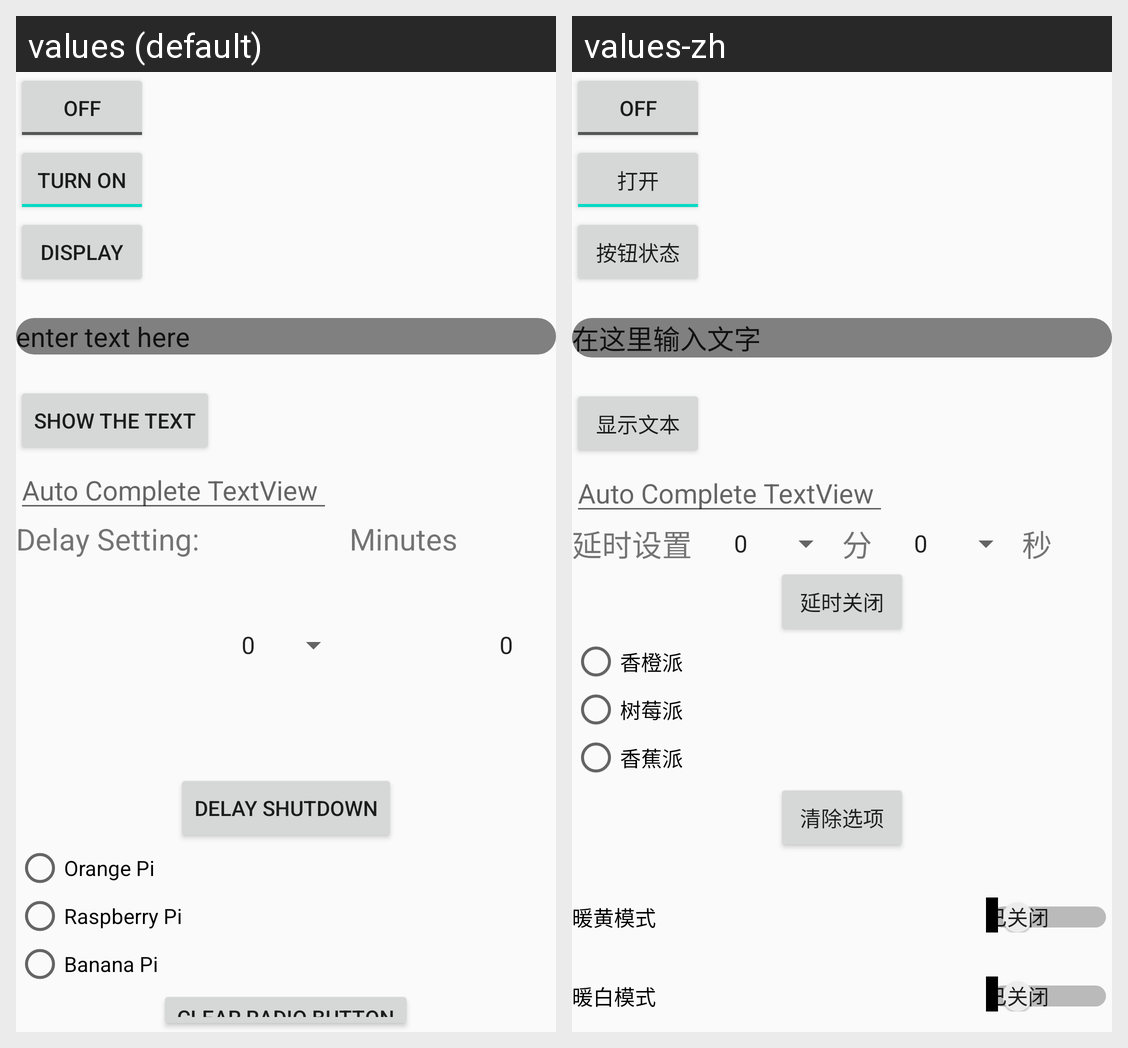

Translations of the strings shown on this Android screen, per locale in the grid:
Android screen res/layout/activity_main.xml rendered under 2 locales, left to right: values (default), values-zh. Device: Nexus 5 (rendered at 1080×1920; each locale shown at half size, 540×960, under a caption strip naming it); theme AppTheme.
Strings drawn on this screen, with the default value and each locale's value (text and hints the layout hard-codes, and strings that could not be matched under every locale, appear in the picture but are not listed):

toggle_turn_on
  values: Turn On
  values-zh: 打开

btn_display
  values: Display
  values-zh: 按钮状态

enter_text
  values: enter text here
  values-zh: 在这里输入文字

show_the_text
  values: Show the Text
  values-zh: 显示文本

delaySetting
  values: Delay Setting:
  values-zh: 延时设置

minutes
  values: Minutes
  values-zh: 分

delay_Shutdown_Button_Text
  values: Delay Shutdown
  values-zh: 延时关闭

orangePi_text
  values: Orange Pi
  values-zh: 香橙派

raspberryPi_text
  values: Raspberry Pi
  values-zh: 树莓派

bananaPi_text
  values: Banana Pi
  values-zh: 香蕉派

clear_Button_Text
  values: Clear Radio Button
  values-zh: 清除选项
